Run: headless pygame with SDL's dummy video driver; simulated clock (each Clock.tick advances the game by its frame time, no real sleeping); random seed 0; keys injected as events and as key.get_pressed() state; no mouse input; restart key R tapped at the start of phases 3 and 4.
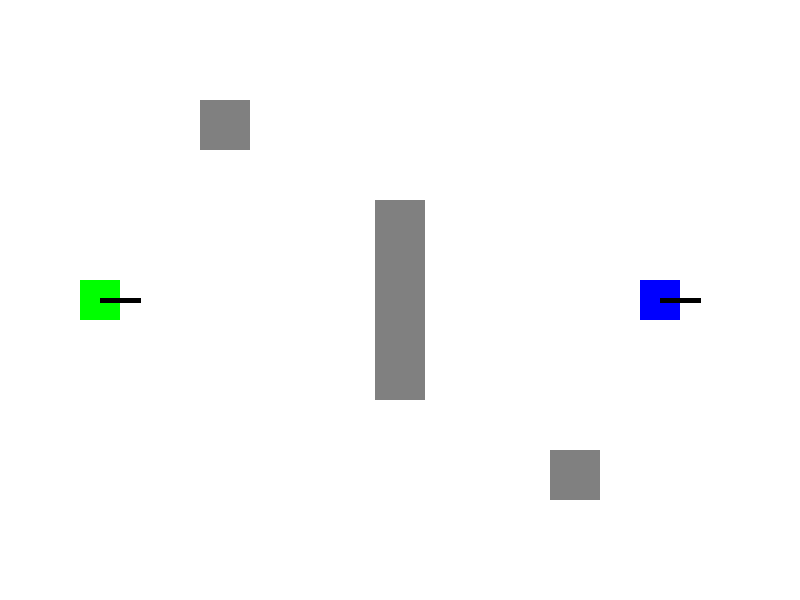
Frame 1 of 4 · flips 1–60 · no input
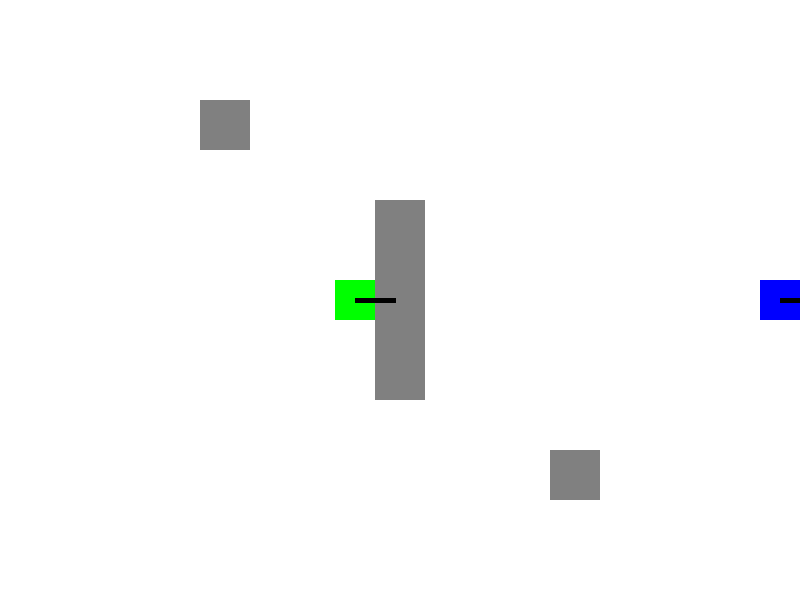
Frame 2 of 4 · flips 61–180 · tapped SPACE, RETURN · held RIGHT (→), D
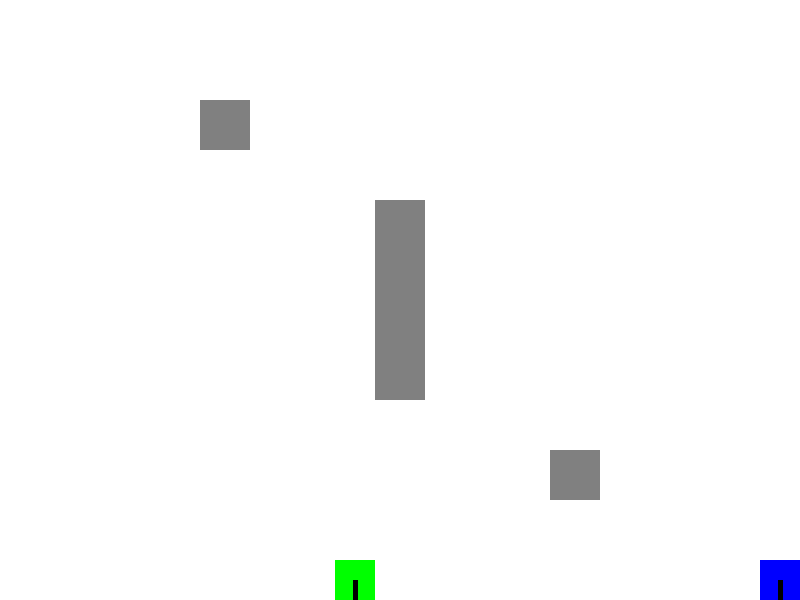
Frame 3 of 4 · flips 181–300 · tapped R · held DOWN (↓), S
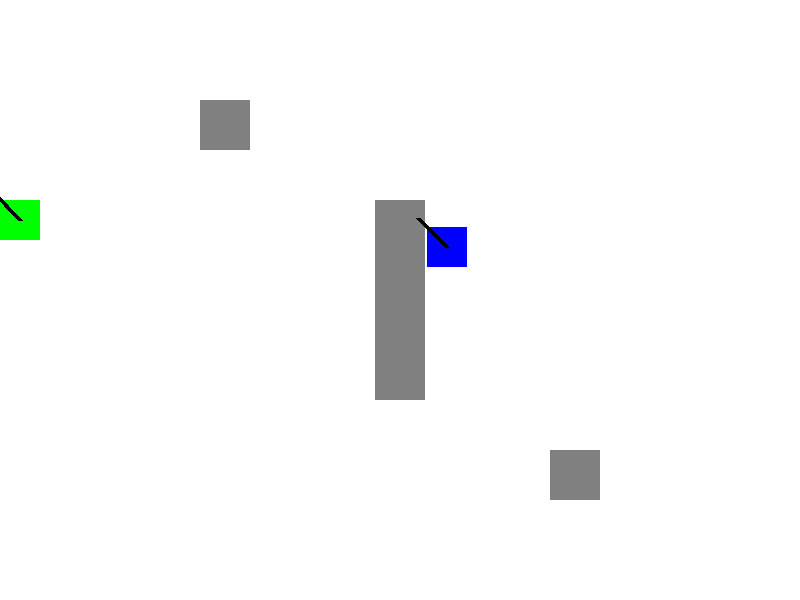
Frame 4 of 4 · flips 301–420 · tapped R · held LEFT (←), A, UP (↑), W

The pygame program that drew these frames:

import pygame
import sys
import math

# 初始化Pygame
pygame.init()

# 设置窗口
WIDTH = 800
HEIGHT = 600
screen = pygame.display.set_mode((WIDTH, HEIGHT))
pygame.display.set_caption("Tank Strife")

# 颜色
BLACK = (0, 0, 0)
GREEN = (0, 255, 0)
BLUE = (0, 0, 255)
RED = (255, 0, 0)
GRAY = (128, 128, 128)
WHITE = (255, 255, 255)

# 字体
font = pygame.font.Font(None, 36)


# 坦克类
class Tank:
    def __init__(self, center_x, center_y, color, control_keys):
        self.center_x = center_x
        self.center_y = center_y
        self.color = color
        self.speed = 3
        self.size = 40
        self.angle = 0
        self.control_keys = control_keys
        self.alive = True
        self.barrel_length = 40
        self.rect = pygame.Rect(
            center_x - self.size / 2, center_y - self.size / 2, self.size, self.size
        )

    def move(self, dx, dy, obstacles, other_tank):
        if not self.alive:
            return
        new_x = self.center_x + dx * self.speed
        new_y = self.center_y + dy * self.speed
        new_rect = pygame.Rect(
            new_x - self.size / 2, new_y - self.size / 2, self.size, self.size
        )

        if not self.check_collision(new_rect, obstacles, other_tank):
            self.center_x = new_x
            self.center_y = new_y
            self.rect = new_rect

        self.center_x = max(self.size / 2, min(self.center_x, WIDTH - self.size / 2))
        self.center_y = max(self.size / 2, min(self.center_y, HEIGHT - self.size / 2))
        if dx != 0 or dy != 0:
            self.angle = math.atan2(dy, dx)

    def check_collision(self, new_rect, obstacles, other_tank):
        for obstacle in obstacles:
            if new_rect.colliderect(obstacle.rect):
                return True
        if other_tank.alive and new_rect.colliderect(other_tank.rect):
            return True
        return False

    def draw(self):
        if self.alive:
            x = self.center_x - self.size / 2
            y = self.center_y - self.size / 2
            pygame.draw.rect(screen, self.color, (x, y, self.size, self.size))
            end_x = self.center_x + math.cos(self.angle) * self.barrel_length
            end_y = self.center_y + math.sin(self.angle) * self.barrel_length
            pygame.draw.line(
                screen,
                BLACK,
                (self.center_x, self.center_y),
                (end_x, end_y),
                5,
            )

    def fire(self):
        if self.alive:
            x = self.center_x + self.barrel_length * math.cos(self.angle)
            y = self.center_y + self.barrel_length * math.sin(self.angle)
            return Bullet(x, y, self.angle, self.color)
        return None

    def reset(self, center_x, center_y):
        self.center_x = center_x
        self.center_y = center_y
        self.angle = 0
        self.alive = True
        self.rect = pygame.Rect(
            center_x - self.size / 2, center_y - self.size / 2, self.size, self.size
        )


# 子弹类
class Bullet:
    def __init__(self, x, y, angle, color):
        self.x = x
        self.y = y
        self.angle = angle
        self.speed = 7
        self.color = color
        self.radius = 5

    def move(self):
        self.x += math.cos(self.angle) * self.speed
        self.y += math.sin(self.angle) * self.speed

    def draw(self):
        pygame.draw.circle(screen, self.color, (int(self.x), int(self.y)), self.radius)

    def check_collision(self, obstacles, tanks):
        bullet_rect = pygame.Rect(
            self.x - self.radius, self.y - self.radius, self.radius * 2, self.radius * 2
        )
        for obstacle in obstacles:
            if bullet_rect.colliderect(obstacle.rect):
                return True
        for tank in tanks:
            if tank.alive and bullet_rect.colliderect(tank.rect):
                tank.alive = False
                return True
        return False


# 障碍物类
class Obstacle:
    def __init__(self, x, y, width, height):
        self.rect = pygame.Rect(x, y, width, height)

    def draw(self):
        pygame.draw.rect(screen, GRAY, self.rect)


# 创建坦克
tank1 = Tank(
    100,
    HEIGHT // 2,
    GREEN,
    {
        "up": pygame.K_w,
        "down": pygame.K_s,
        "left": pygame.K_a,
        "right": pygame.K_d,
        "fire": pygame.K_f,
    },
)
tank2 = Tank(
    WIDTH - 140,
    HEIGHT // 2,
    BLUE,
    {
        "up": pygame.K_UP,
        "down": pygame.K_DOWN,
        "left": pygame.K_LEFT,
        "right": pygame.K_RIGHT,
        "fire": pygame.K_SPACE,
    },
)

# 创建障碍物
obstacles = [
    Obstacle(WIDTH // 2 - 25, HEIGHT // 2 - 100, 50, 200),
    Obstacle(200, 100, 50, 50),
    Obstacle(WIDTH - 250, HEIGHT - 150, 50, 50),
]

bullets = []


def reset_game():
    tank1.reset(100, HEIGHT // 2)
    tank2.reset(WIDTH - 140, HEIGHT // 2)
    bullets.clear()


def draw_game_over():
    game_over_text = font.render("GAME OVER", True, RED)
    winner_text = font.render(
        "Green Wins!" if not tank2.alive else "Blue Wins!", True, BLACK
    )
    restart_text = font.render("Press R to restart", True, BLACK)

    screen.blit(
        game_over_text, (WIDTH // 2 - game_over_text.get_width() // 2, HEIGHT // 2 - 60)
    )
    screen.blit(winner_text, (WIDTH // 2 - winner_text.get_width() // 2, HEIGHT // 2))
    screen.blit(
        restart_text, (WIDTH // 2 - restart_text.get_width() // 2, HEIGHT // 2 + 60)
    )


# 游戏主循环
clock = pygame.time.Clock()
game_over = False

while True:
    for event in pygame.event.get():
        if event.type == pygame.QUIT:
            pygame.quit()
            sys.exit()
        elif event.type == pygame.KEYDOWN:
            if game_over:
                if event.key == pygame.K_r:
                    reset_game()
                    game_over = False
            else:
                if event.key == tank1.control_keys["fire"]:
                    new_bullet = tank1.fire()
                    if new_bullet:
                        bullets.append(new_bullet)
                elif event.key == tank2.control_keys["fire"]:
                    new_bullet = tank2.fire()
                    if new_bullet:
                        bullets.append(new_bullet)

    if not game_over:
        # 移动坦克
        for tank in [tank1, tank2]:
            if tank.alive:
                keys = pygame.key.get_pressed()
                dx = keys[tank.control_keys["right"]] - keys[tank.control_keys["left"]]
                dy = keys[tank.control_keys["down"]] - keys[tank.control_keys["up"]]
                other_tank = tank2 if tank == tank1 else tank1
                tank.move(dx, dy, obstacles, other_tank)

        # 移动子弹并检测碰撞
        for bullet in bullets[:]:
            bullet.move()
            if bullet.x < 0 or bullet.x > WIDTH or bullet.y < 0 or bullet.y > HEIGHT:
                bullets.remove(bullet)
            elif bullet.check_collision(obstacles, [tank1, tank2]):
                bullets.remove(bullet)

        # 检查游戏是否结束
        if not tank1.alive or not tank2.alive:
            game_over = True

    # 绘制
    screen.fill(WHITE)
    for obstacle in obstacles:
        obstacle.draw()
    tank1.draw()
    tank2.draw()
    for bullet in bullets:
        bullet.draw()

    if game_over:
        draw_game_over()

    pygame.display.flip()

    # 控制帧率
    clock.tick(60)
